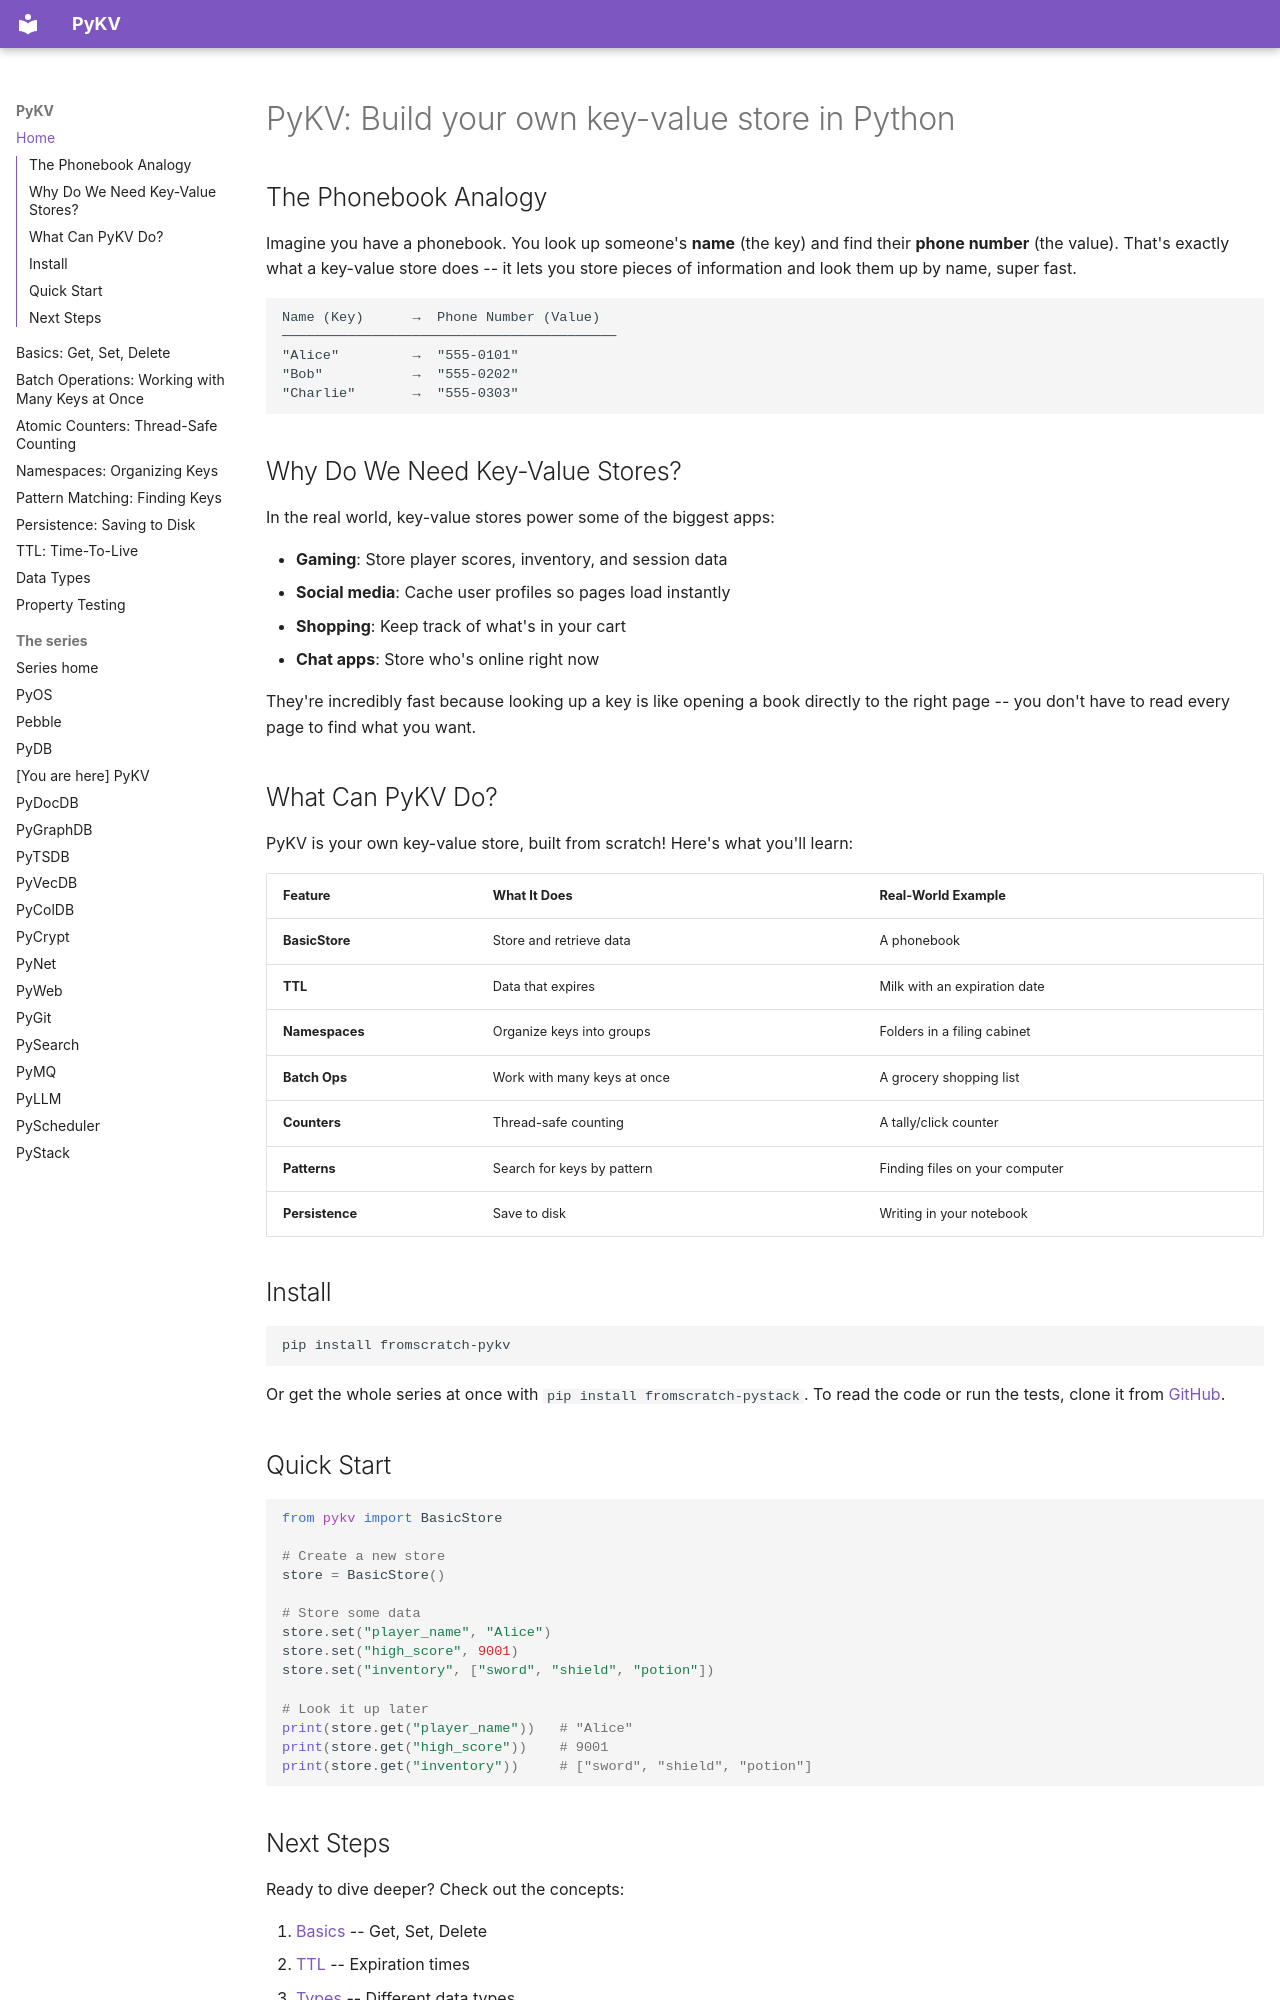

repository: robcox2910/pykv · page: index.html · generator: mkdocs

---
title: "Build your own key-value store in Python"
---

# PyKV: Build your own key-value store in Python

## The Phonebook Analogy

Imagine you have a phonebook. You look up someone's **name** (the key) and find their **phone number** (the value). That's exactly what a key-value store does -- it lets you store pieces of information and look them up by name, super fast.

```
Name (Key)      →  Phone Number (Value)
─────────────────────────────────────────
"Alice"         →  "555-0101"
"Bob"           →  "555-0202"
"Charlie"       →  "555-0303"
```

## Why Do We Need Key-Value Stores?

In the real world, key-value stores power some of the biggest apps:

- **Gaming**: Store player scores, inventory, and session data
- **Social media**: Cache user profiles so pages load instantly
- **Shopping**: Keep track of what's in your cart
- **Chat apps**: Store who's online right now

They're incredibly fast because looking up a key is like opening a book directly to the right page -- you don't have to read every page to find what you want.

## What Can PyKV Do?

PyKV is your own key-value store, built from scratch! Here's what you'll learn:

| Feature | What It Does | Real-World Example |
|---------|-------------|-------------------|
| **BasicStore** | Store and retrieve data | A phonebook |
| **TTL** | Data that expires | Milk with an expiration date |
| **Namespaces** | Organize keys into groups | Folders in a filing cabinet |
| **Batch Ops** | Work with many keys at once | A grocery shopping list |
| **Counters** | Thread-safe counting | A tally/click counter |
| **Patterns** | Search for keys by pattern | Finding files on your computer |
| **Persistence** | Save to disk | Writing in your notebook |

## Install

```bash
pip install fromscratch-pykv
```

Or get the whole series at once with `pip install fromscratch-pystack`. To read the code or run the tests, clone it from [GitHub](https://github.com/robcox2910/pykv).

## Quick Start

```python
from pykv import BasicStore

# Create a new store
store = BasicStore()

# Store some data
store.set("player_name", "Alice")
store.set("high_score", 9001)
store.set("inventory", ["sword", "shield", "potion"])

# Look it up later
print(store.get("player_name"))   # "Alice"
print(store.get("high_score"))    # 9001
print(store.get("inventory"))     # ["sword", "shield", "potion"]
```
